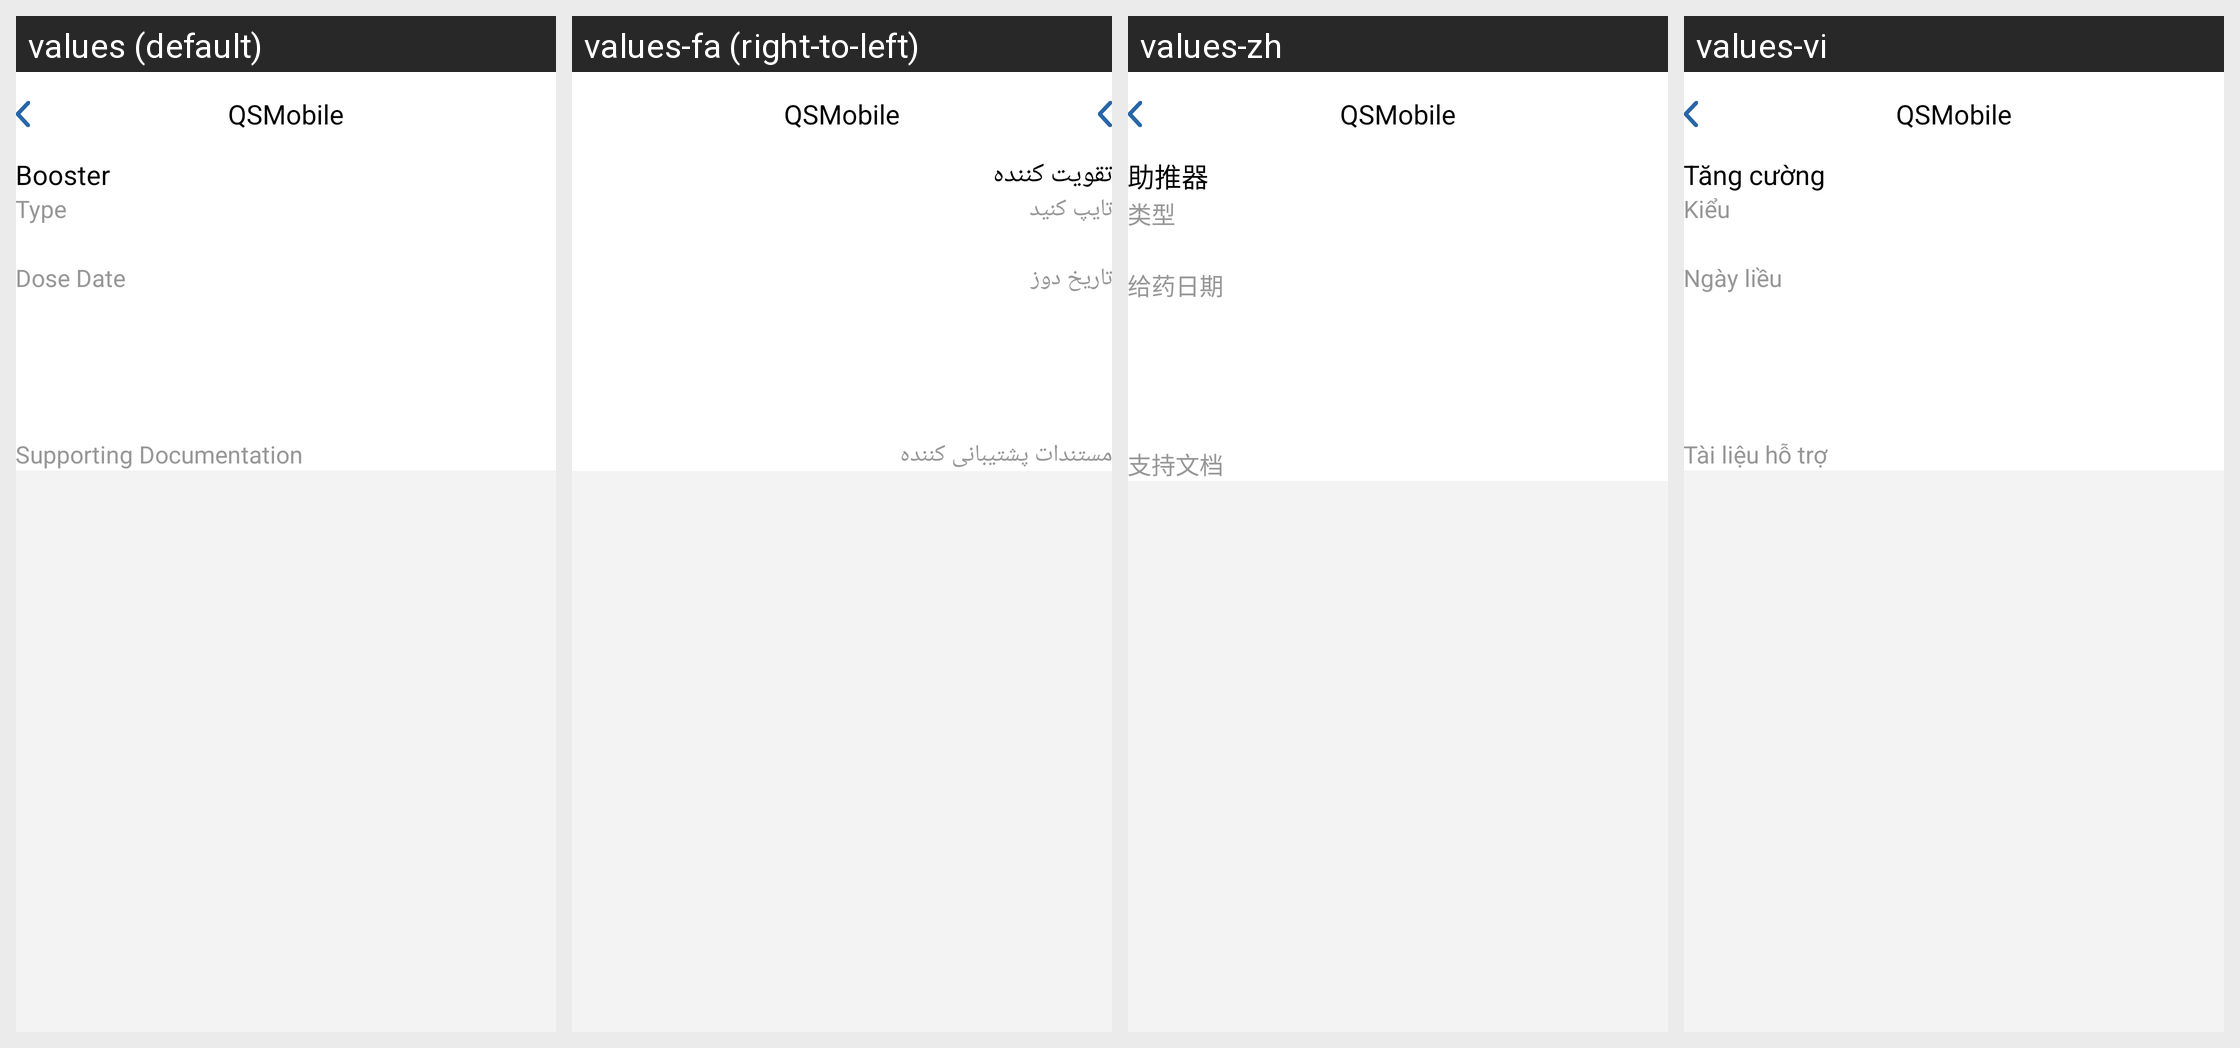

Locale-by-locale string values for the Android screen shown in this grid:
Android screen res/layout/activity_add_booster.xml rendered under 4 locales, left to right: values (default), values-fa (right-to-left), values-zh, values-vi. Device: Nexus 5 (rendered at 1080×1920; each locale shown at half size, 540×960, under a caption strip naming it); theme Theme.QSMobile.
Other locales in the repository, not shown: values-es, values-tl.
Strings drawn on this screen, with the default value and each locale's value (text and hints the layout hard-codes, and strings that could not be matched under every locale, appear in the picture but are not listed):

str_booster
  values: Booster
  values-fa: تقویت کننده
  values-zh: 助推器
  values-vi: Tăng cường

str_type_label
  values: Type
  values-fa: تایپ کنید
  values-zh: 类型
  values-vi: Kiểu

str_dose_date
  values: Dose Date
  values-fa: تاریخ دوز
  values-zh: 给药日期
  values-vi: Ngày liều

str_support_document
  values: Supporting Documentation
  values-fa: مستندات پشتیبانی کننده
  values-zh: 支持文档
  values-vi: Tài liệu hỗ trợ

app_name
  values: QSMobile
  values-fa: QSMobile
  values-zh: QSMobile
  values-vi: QSMobile
